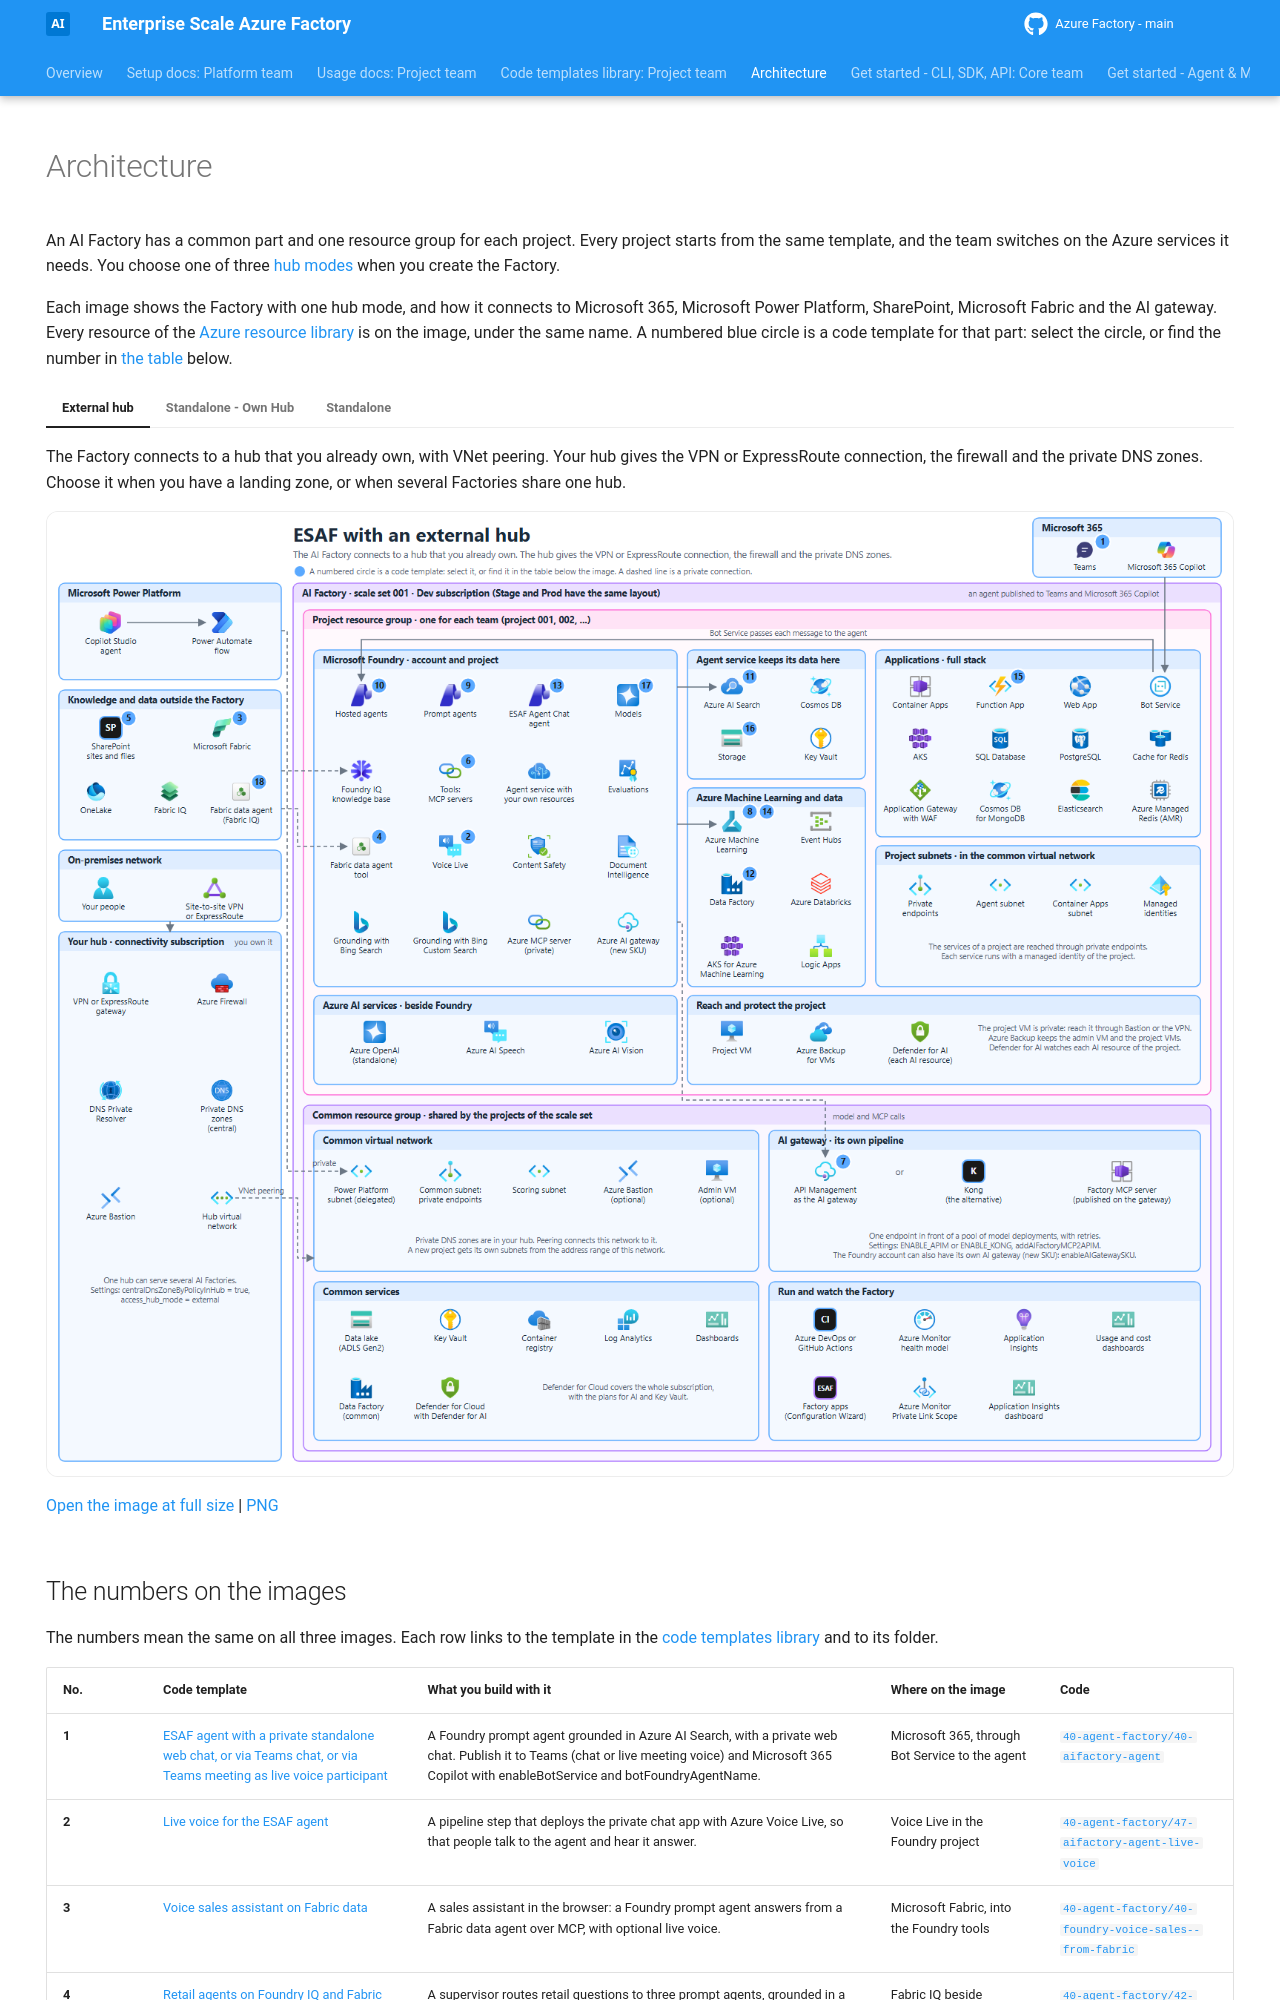

repository: jostrm/azure-enterprise-scale-ml · page: architectures/index.html · generator: mkdocs

---
hide:
  - navigation
  - toc
---

# Architecture

An AI Factory has a common part and one resource group for each project. Every project starts from the same
template, and the team switches on the Azure services it needs. You choose one of three
[hub modes](reference/hub-and-network-modes.md) when you create the Factory.

Each image shows the Factory with one hub mode, and how it connects to Microsoft 365, Microsoft Power
Platform, SharePoint, Microsoft Fabric and the AI gateway. Every resource of the
[Azure resource library](resources/index.md) is on the image, under the same name. A numbered blue circle is
a code template for that part: select the circle, or find the number in
[the table](#the-numbers-on-the-images) below.

=== "External hub"

    The Factory connects to a hub that you already own, with VNet peering. Your hub gives the VPN or
    ExpressRoute connection, the firewall and the private DNS zones. Choose it when you have a landing zone,
    or when several Factories share one hub.

    <div class="esaf-architecture">
      <object type="image/svg+xml" data="../assets/architecture/esaf-architecture-external-hub.svg" aria-label="Diagram that shows the AI Factory connected to an external hub, with Microsoft 365, Power Platform, SharePoint, Fabric and the AI gateway.">
        <img src="../assets/architecture/esaf-architecture-external-hub.png" alt="Diagram that shows the AI Factory connected to an external hub, with Microsoft 365, Power Platform, SharePoint, Fabric and the AI gateway." width="1600" height="1300">
      </object>
    </div>

    [Open the image at full size](assets/architecture/esaf-architecture-external-hub.svg) |
    [PNG](assets/architecture/esaf-architecture-external-hub.png)

=== "Standalone - Own Hub"

    The Factory creates its own hub in its Dev network, with a VPN gateway, a DNS Private Resolver and
    Bastion. Choose it when you need private access and have no central hub.

    <div class="esaf-architecture">
      <object type="image/svg+xml" data="../assets/architecture/esaf-architecture-own-hub.svg" aria-label="Diagram that shows the AI Factory with its own hub, with Microsoft 365, Power Platform, SharePoint, Fabric and the AI gateway.">
        <img src="../assets/architecture/esaf-architecture-own-hub.png" alt="Diagram that shows the AI Factory with its own hub, with Microsoft 365, Power Platform, SharePoint, Fabric and the AI gateway." width="1600" height="1300">
      </object>
    </div>

    [Open the image at full size](assets/architecture/esaf-architecture-own-hub.svg) |
    [PNG](assets/architecture/esaf-architecture-own-hub.png)

=== "Standalone"

    The Factory has no hub. It keeps its network and its private DNS zones in the common resource group, and
    people reach the services over the internet from the IP addresses you allow. Choose it to evaluate ESAF
    or to run a workshop. Networking is hybrid or public.
